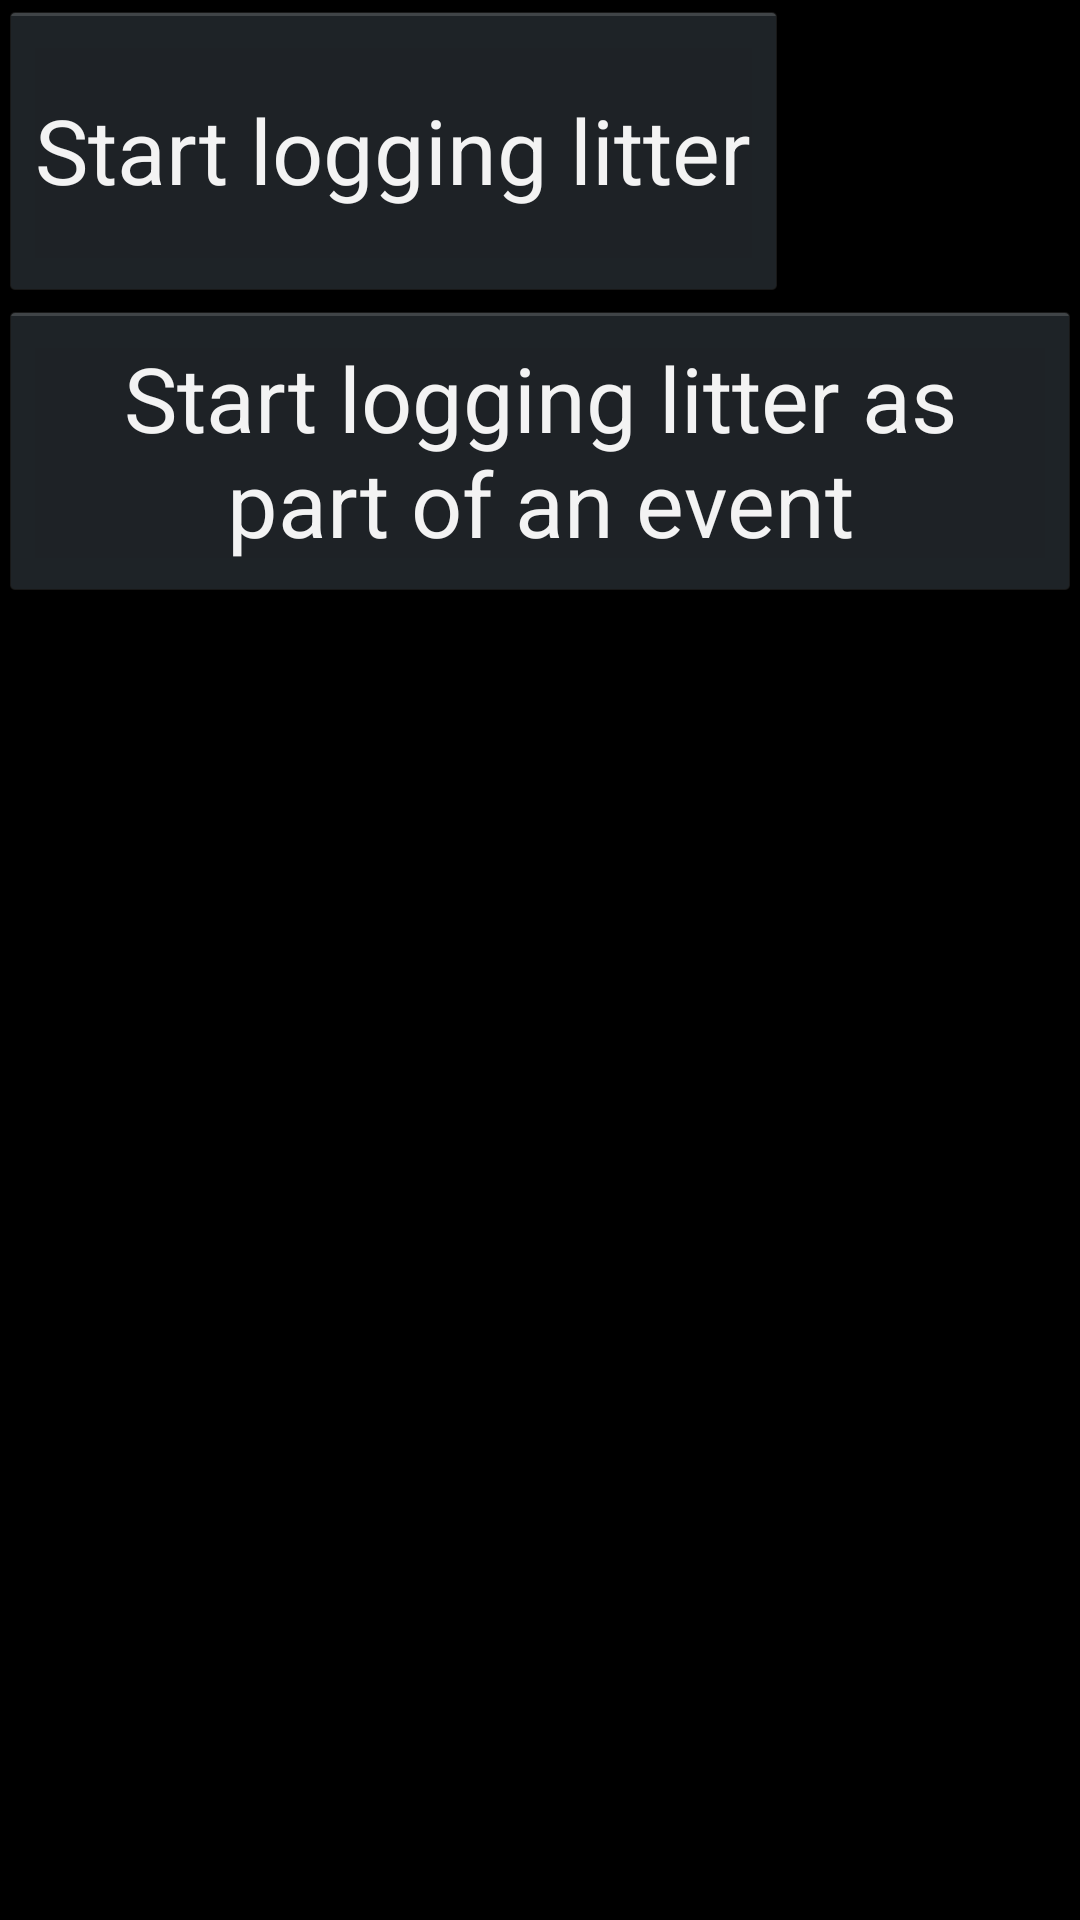

Reconstruct the res/layout file that produces this screen, plus the resources it refers to.
<!-- AndroidManifest.xml: application theme android:Theme.Holo -->
<!-- res/layout/activity_menu.xml -->
<RelativeLayout xmlns:android="http://schemas.android.com/apk/res/android"
    xmlns:tools="http://schemas.android.com/tools" android:layout_width="match_parent"
    android:layout_height="match_parent" android:paddingLeft="@dimen/activity_horizontal_margin"
    android:paddingRight="@dimen/activity_horizontal_margin"
    android:paddingTop="@dimen/activity_vertical_margin"
    android:paddingBottom="@dimen/activity_vertical_margin" tools:context=".MainActivity">

    <Button
        android:layout_width="wrap_content"
        android:layout_height="100dp"
        android:text="@string/start_logging_litter_menu"
        android:textSize="30dp"
        android:id="@+id/start_logging_litter"
        android:layout_alignParentTop="true"
        android:layout_alignParentLeft="true"
        android:layout_alignParentStart="true" />

    <Button
        android:layout_width="wrap_content"
        android:layout_height="100dp"
        android:text="@string/litter_log_event_text"
        android:textSize="30dp"
        android:id="@+id/log_litter_with_event"
        android:layout_below="@+id/start_logging_litter"
        android:layout_alignParentLeft="true"
        android:layout_alignParentStart="true" />
</RelativeLayout>
<!-- resources referenced by this layout -->
<resources>
  <string name="litter_log_event_text">Start logging litter as part of an event</string>
  <string name="start_logging_litter_menu">Start logging litter</string>
</resources>
